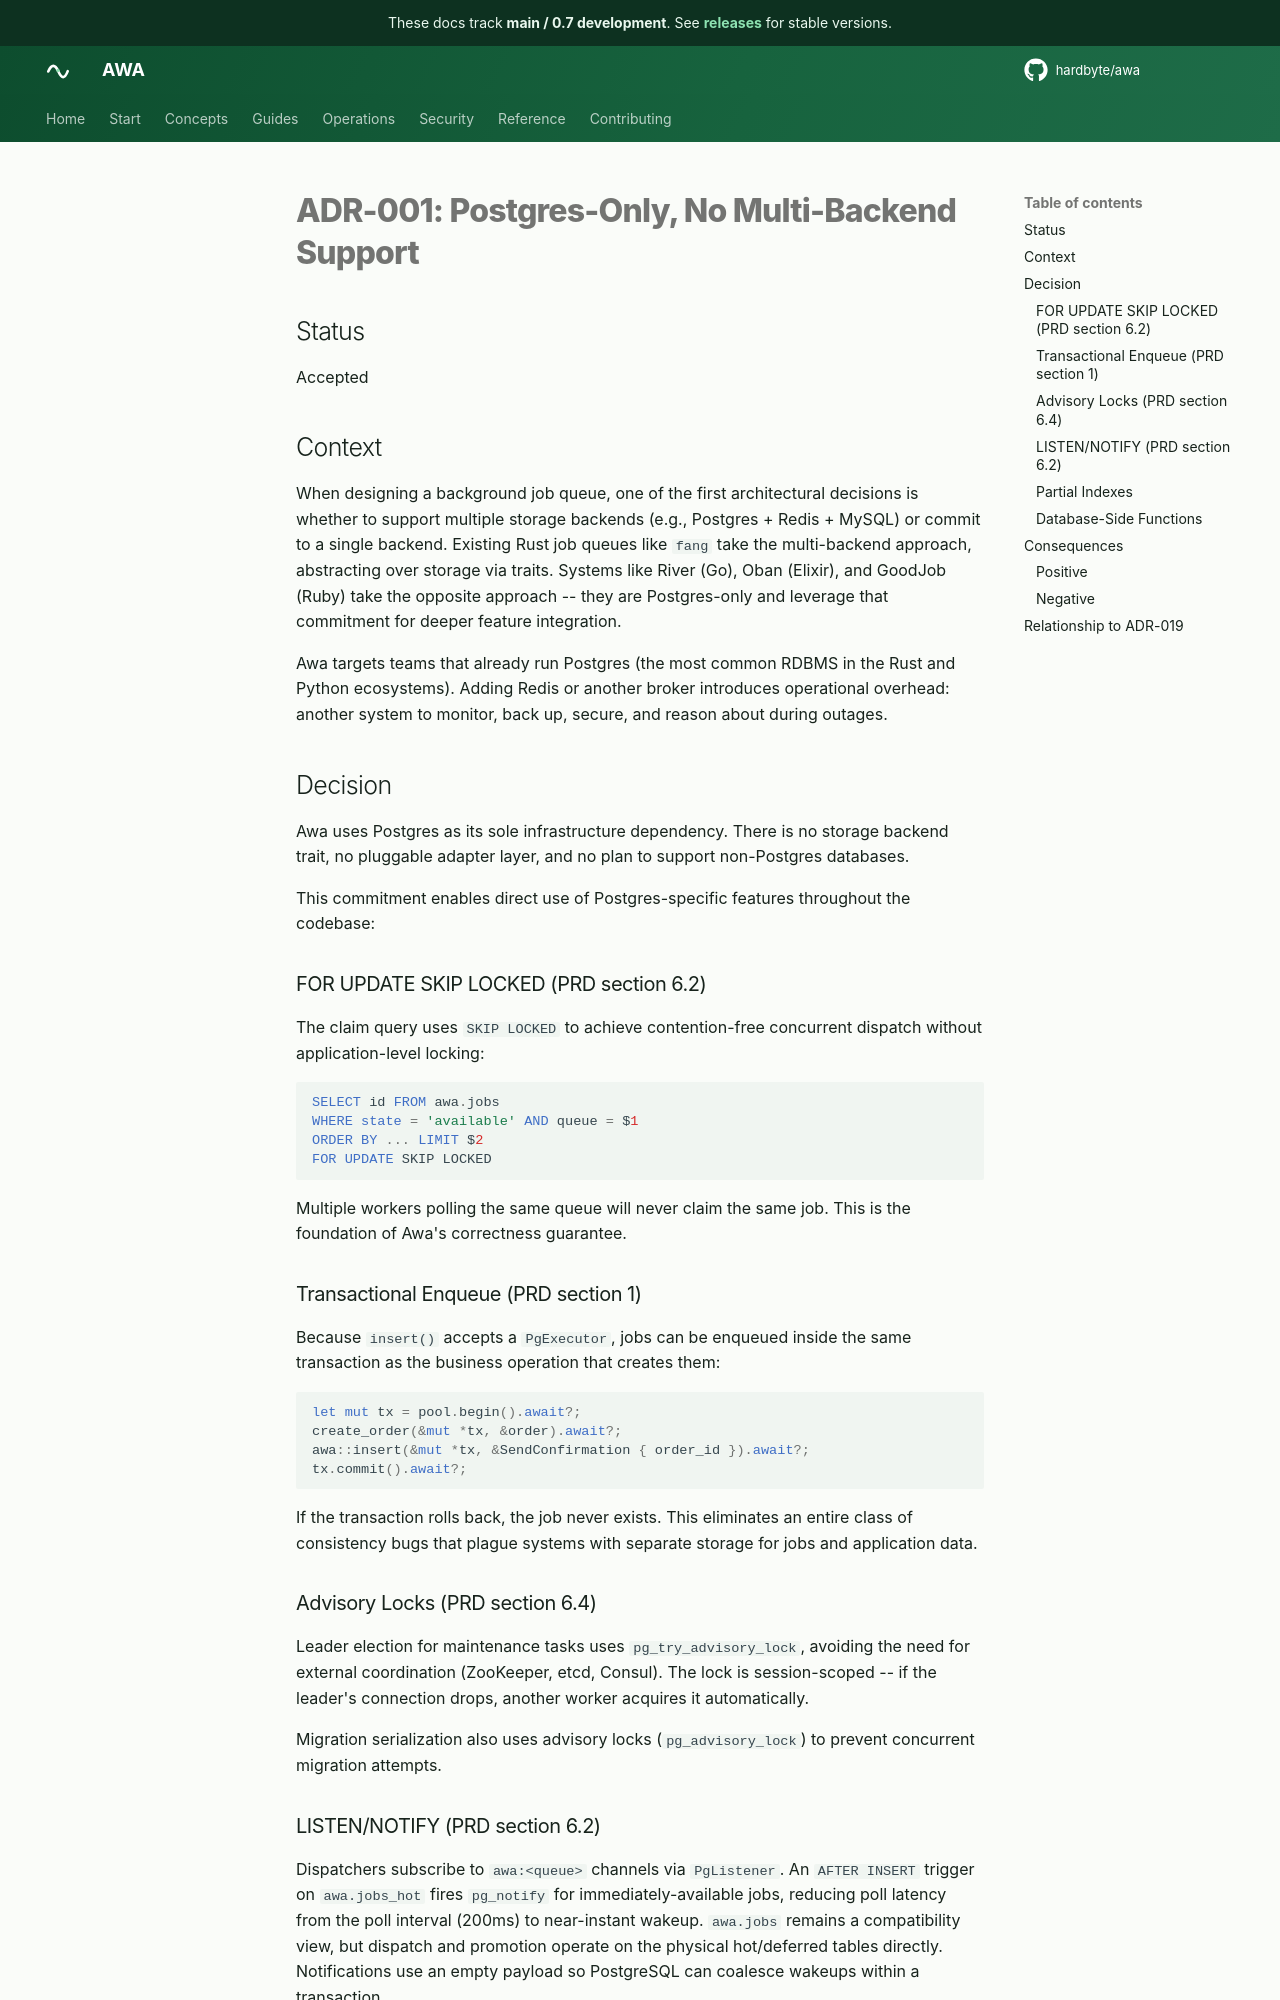

repository: hardbyte/awa · page: pr-preview/pr-894/adr/001-postgres-only/index.html · generator: mkdocs

# ADR-001: Postgres-Only, No Multi-Backend Support

## Status

Accepted

## Context

When designing a background job queue, one of the first architectural decisions is whether to support multiple storage backends (e.g., Postgres + Redis + MySQL) or commit to a single backend. Existing Rust job queues like `fang` take the multi-backend approach, abstracting over storage via traits. Systems like River (Go), Oban (Elixir), and GoodJob (Ruby) take the opposite approach -- they are Postgres-only and leverage that commitment for deeper feature integration.

Awa targets teams that already run Postgres (the most common RDBMS in the Rust and Python ecosystems). Adding Redis or another broker introduces operational overhead: another system to monitor, back up, secure, and reason about during outages.

## Decision

Awa uses Postgres as its sole infrastructure dependency. There is no storage backend trait, no pluggable adapter layer, and no plan to support non-Postgres databases.

This commitment enables direct use of Postgres-specific features throughout the codebase:

### FOR UPDATE SKIP LOCKED (PRD section 6.2)

The claim query uses `SKIP LOCKED` to achieve contention-free concurrent dispatch without application-level locking:

```sql
SELECT id FROM awa.jobs
WHERE state = 'available' AND queue = $1
ORDER BY ... LIMIT $2
FOR UPDATE SKIP LOCKED
```

Multiple workers polling the same queue will never claim the same job. This is the foundation of Awa's correctness guarantee.

### Transactional Enqueue (PRD section 1)

Because `insert()` accepts a `PgExecutor`, jobs can be enqueued inside the same transaction as the business operation that creates them:

```rust
let mut tx = pool.begin().await?;
create_order(&mut *tx, &order).await?;
awa::insert(&mut *tx, &SendConfirmation { order_id }).await?;
tx.commit().await?;
```

If the transaction rolls back, the job never exists. This eliminates an entire class of consistency bugs that plague systems with separate storage for jobs and application data.

### Advisory Locks (PRD section 6.4)

Leader election for maintenance tasks uses `pg_try_advisory_lock`, avoiding the need for external coordination (ZooKeeper, etcd, Consul). The lock is session-scoped -- if the leader's connection drops, another worker acquires it automatically.

Migration serialization also uses advisory locks (`pg_advisory_lock`) to prevent concurrent migration attempts.

### LISTEN/NOTIFY (PRD section 6.2)

Dispatchers subscribe to `awa:<queue>` channels via `PgListener`. An `AFTER INSERT` trigger on `awa.jobs_hot` fires `pg_notify` for immediately-available jobs, reducing poll latency from the poll interval (200ms) to near-instant wakeup. `awa.jobs` remains a compatibility view, but dispatch and promotion operate on the physical hot/deferred tables directly. Notifications use an empty payload so PostgreSQL can coalesce wakeups within a transaction.
